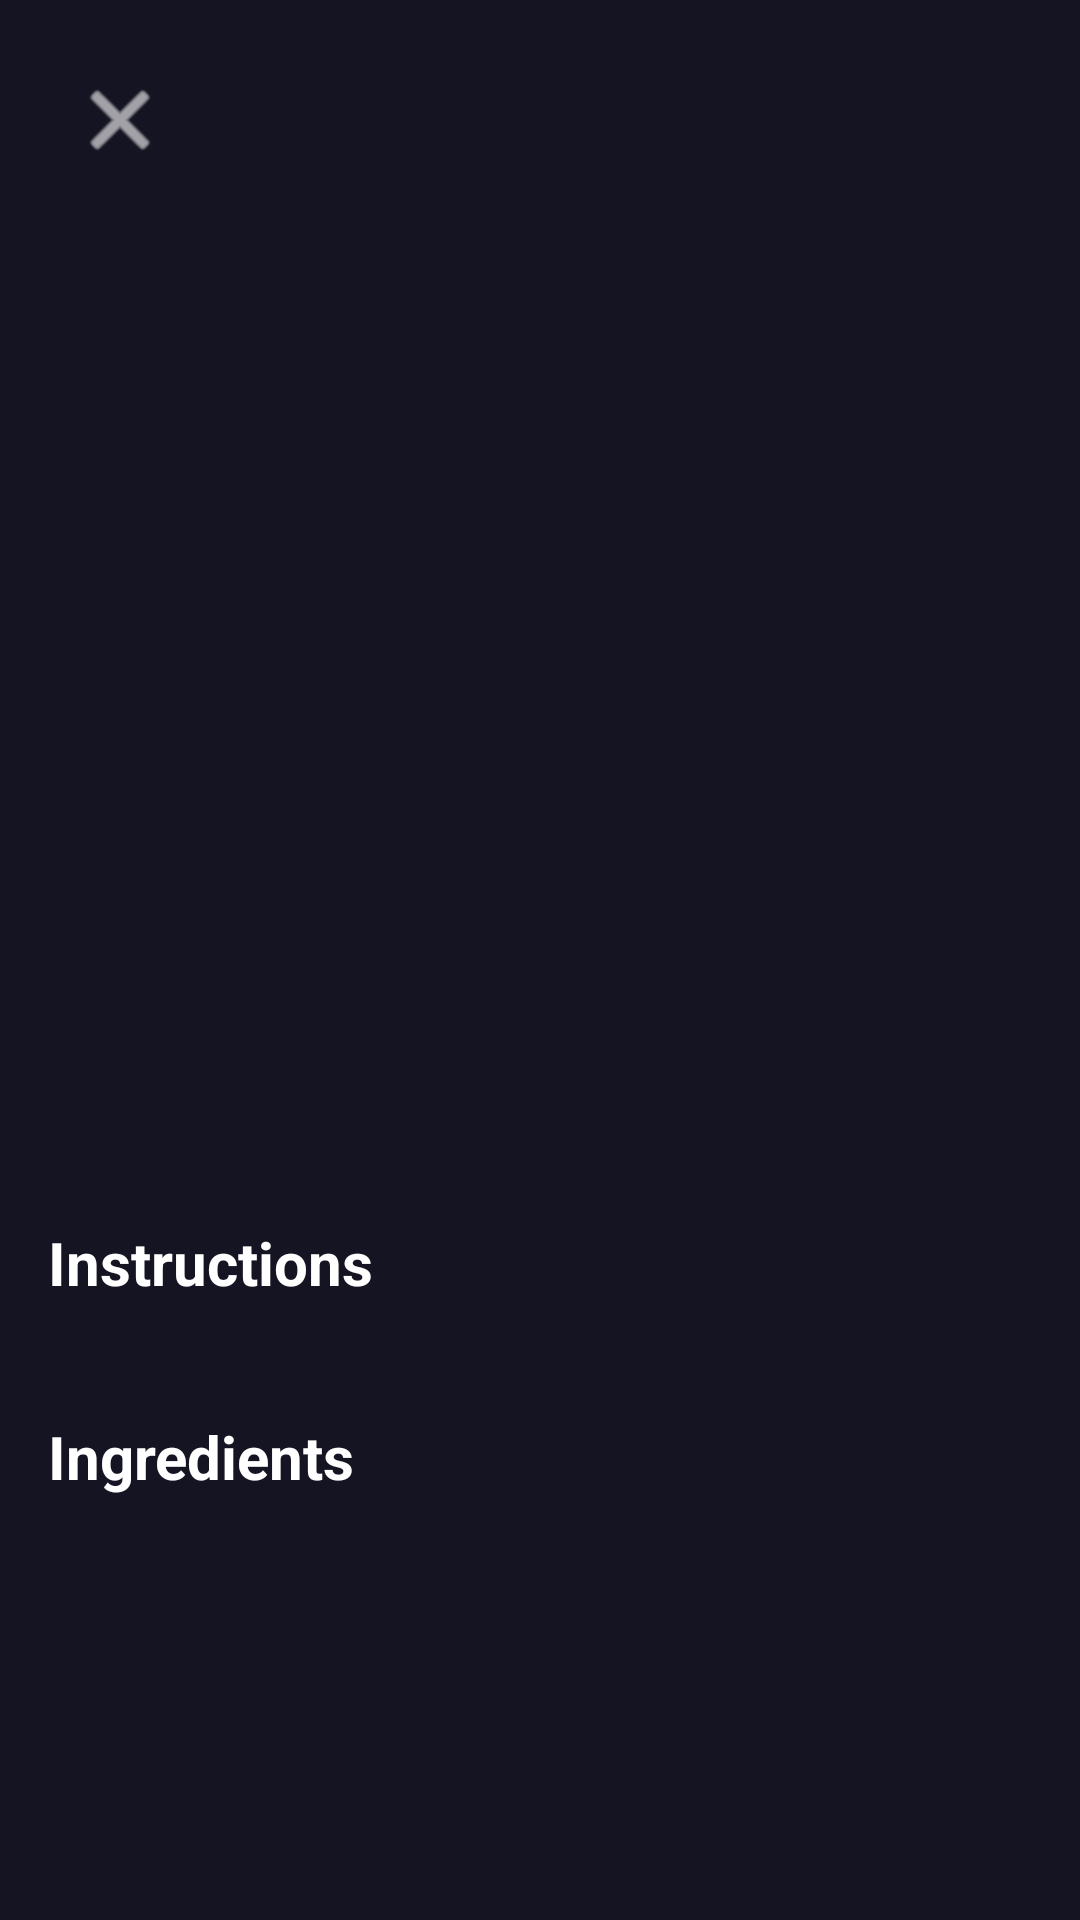

The Android layout XML behind this screen, and the referenced resources:
<!-- AndroidManifest.xml: application theme Theme.Saltandwhet -->
<!-- res/layout/details.xml -->
<?xml version="1.0" encoding="utf-8"?>
<androidx.core.widget.NestedScrollView xmlns:android="http://schemas.android.com/apk/res/android"
    xmlns:app="http://schemas.android.com/apk/res-auto"
    android:layout_width="match_parent"
    android:layout_height="match_parent"
    android:background="#FF151422">

    <androidx.constraintlayout.widget.ConstraintLayout
        android:layout_width="match_parent"
        android:layout_height="wrap_content">

        <ImageView
            android:id="@+id/ivRecipeImage"
            android:layout_width="match_parent"
            android:layout_height="300dp"
            android:scaleType="centerCrop"
            android:contentDescription="Recipe image"
            app:layout_constraintTop_toTopOf="parent" />

        <ImageButton
            android:id="@+id/btnBack"
            android:layout_width="48dp"
            android:layout_height="48dp"
            android:layout_margin="16dp"
            android:background="@drawable/circle_background"
            android:src="@android:drawable/ic_menu_close_clear_cancel"
            android:tint="@color/white"
            app:layout_constraintStart_toStartOf="parent"
            app:layout_constraintTop_toTopOf="parent" />

        <TextView
            android:id="@+id/tvRecipeName"
            android:layout_width="match_parent"
            android:layout_height="wrap_content"
            android:layout_margin="16dp"
            android:textColor="@android:color/white"
            android:textSize="24sp"
            android:textStyle="bold"
            app:layout_constraintTop_toBottomOf="@id/ivRecipeImage" />

        <TextView
            android:id="@+id/tvArea"
            android:layout_width="wrap_content"
            android:layout_height="wrap_content"
            android:layout_marginStart="16dp"
            android:layout_marginTop="8dp"
            android:background="@drawable/rounded_background"
            android:padding="8dp"
            android:textColor="#FFD600"
            android:textSize="14sp"
            app:layout_constraintStart_toStartOf="parent"
            app:layout_constraintTop_toBottomOf="@id/tvRecipeName" />

        <TextView
            android:id="@+id/tvInstructionsTitle"
            android:layout_width="match_parent"
            android:layout_height="wrap_content"
            android:layout_margin="16dp"
            android:text="Instructions"
            android:textColor="@android:color/white"
            android:textSize="20sp"
            android:textStyle="bold"
            app:layout_constraintTop_toBottomOf="@id/tvArea" />

        <TextView
            android:id="@+id/tvInstructions"
            android:layout_width="match_parent"
            android:layout_height="wrap_content"
            android:layout_marginHorizontal="16dp"
            android:textColor="#B0B0B0"
            android:textSize="16sp"
            app:layout_constraintTop_toBottomOf="@id/tvInstructionsTitle" />

        <TextView
            android:id="@+id/tvIngredientsTitle"
            android:layout_width="match_parent"
            android:layout_height="wrap_content"
            android:layout_margin="16dp"
            android:text="Ingredients"
            android:textColor="@android:color/white"
            android:textSize="20sp"
            android:textStyle="bold"
            app:layout_constraintTop_toBottomOf="@id/tvInstructions" />

        <TextView
            android:id="@+id/tvIngredients"
            android:layout_width="match_parent"
            android:layout_height="wrap_content"
            android:layout_marginHorizontal="16dp"
            android:layout_marginBottom="16dp"
            android:textColor="#B0B0B0"
            android:textSize="16sp"
            app:layout_constraintTop_toBottomOf="@id/tvIngredientsTitle" />

    </androidx.constraintlayout.widget.ConstraintLayout>
</androidx.core.widget.NestedScrollView>
<!-- resources referenced by this layout -->
<resources>
  <style name="Theme.Saltandwhet" parent="Base.Theme.Saltandwhet" />
  <style name="Base.Theme.Saltandwhet" parent="Theme.Material3.DayNight.NoActionBar">
          
          
      </style>
  <!-- not gathered from this repository: default colours our renderer supplied (Android Studio template values) -->
  <color name="white">#FFFFFFFF</color>
</resources>
